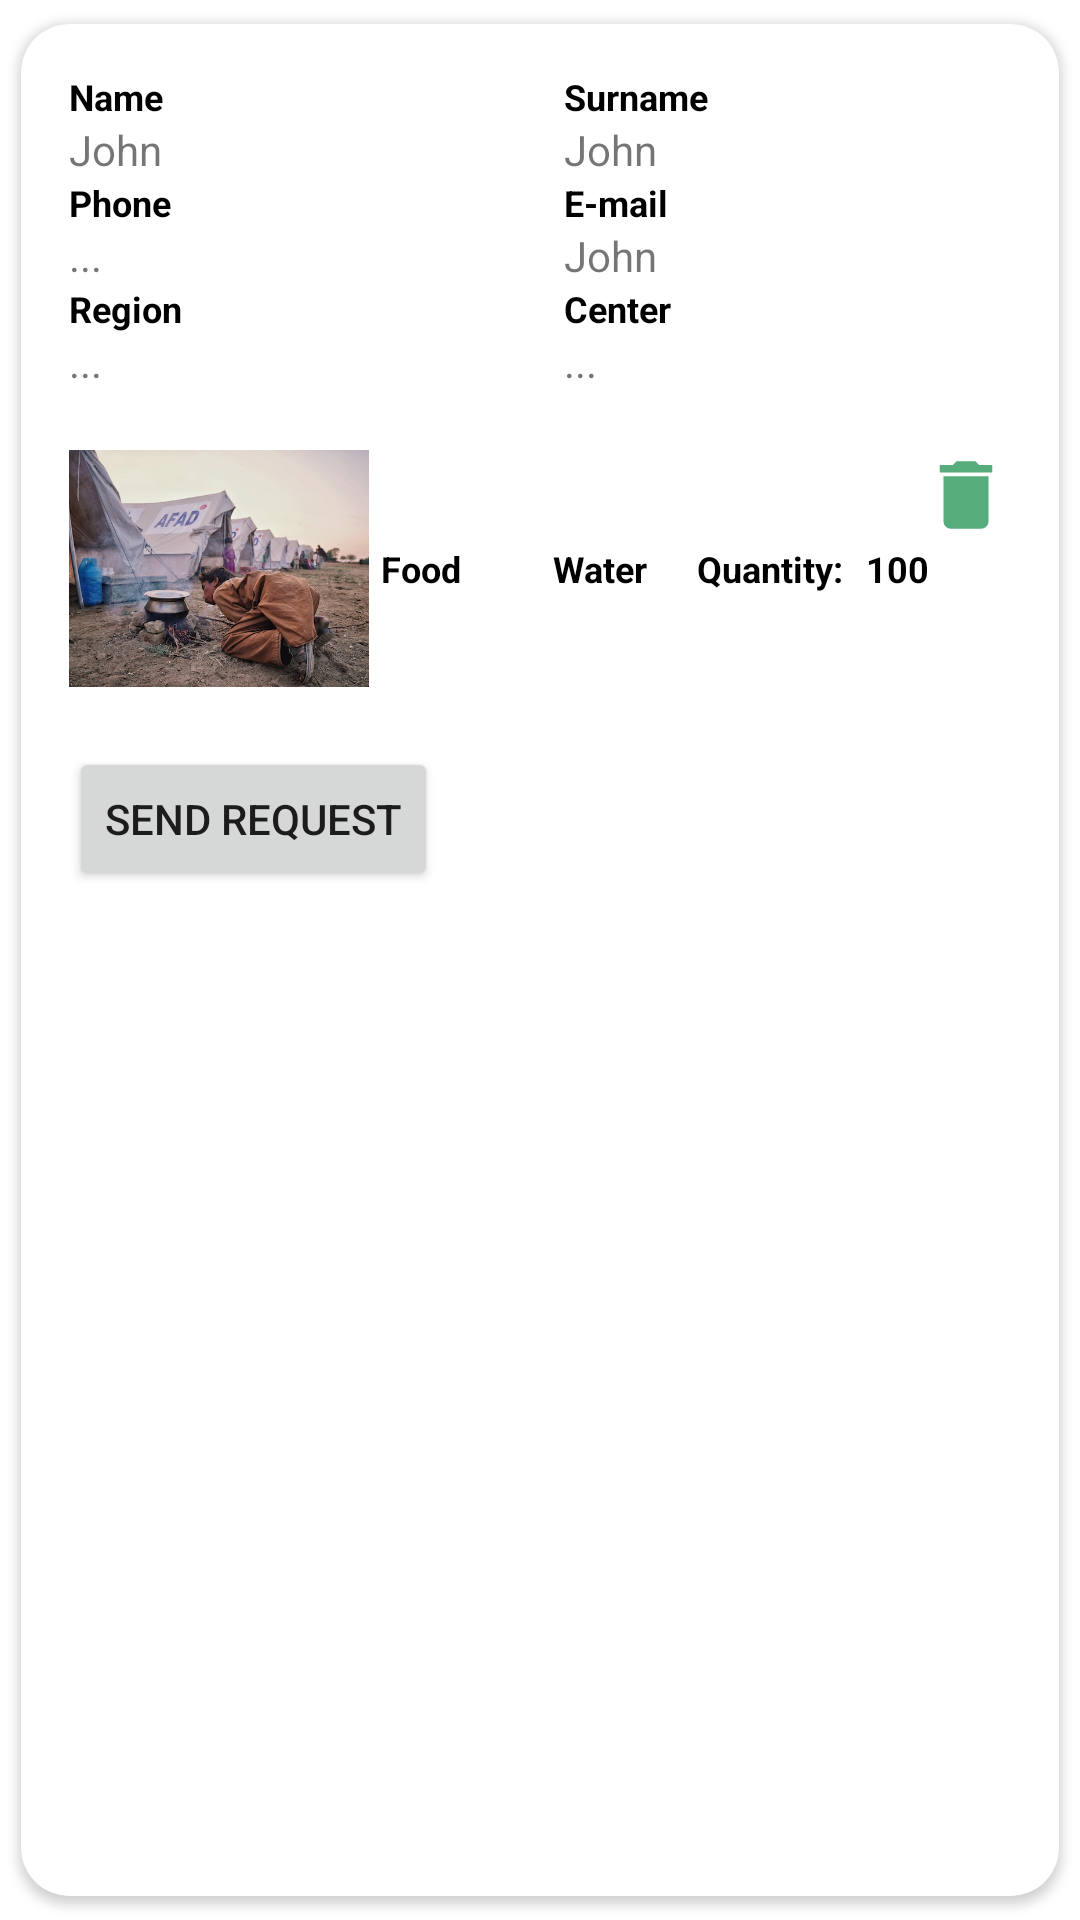

The Android layout XML behind this screen, and the referenced resources:
<!-- AndroidManifest.xml: application theme Theme.Bridge_authorized -->
<!-- res/layout/see_request_item.xml -->
<?xml version="1.0" encoding="utf-8"?>
<com.google.android.material.card.MaterialCardView xmlns:android="http://schemas.android.com/apk/res/android"
    xmlns:app="http://schemas.android.com/apk/res-auto"
    android:layout_width="match_parent"
    android:layout_height="wrap_content"
    app:cardCornerRadius="16dp"
    app:cardUseCompatPadding="true"
    android:layout_marginHorizontal="8dp"
    app:cardElevation="2dp">

    <LinearLayout
        android:layout_width="match_parent"
        android:layout_height="wrap_content"
        android:orientation="vertical"
        android:padding="16dp">

        
        <LinearLayout
            android:layout_width="match_parent"
            android:layout_height="wrap_content"
            android:orientation="horizontal">

            
            <LinearLayout
                android:layout_width="0dp"
                android:layout_height="wrap_content"
                android:layout_weight="1"
                android:orientation="vertical"
                android:layout_marginEnd="8dp">

                <TextView
                    android:id="@+id/txtNameLabel"
                    android:layout_width="wrap_content"
                    android:layout_height="wrap_content"
                    android:text="Name"
                    android:textColor="@color/black"
                    android:textSize="12sp"
                    android:textStyle="bold"/>

                <TextView
                    android:id="@+id/seerequestname"
                    android:layout_width="match_parent"
                    android:layout_height="wrap_content"
                    android:text="John"
                    android:background="@android:color/transparent"/>

                <TextView
                    android:id="@+id/txtPhoneLabel"
                    android:layout_width="wrap_content"
                    android:layout_height="wrap_content"
                    android:text="Phone"
                    android:textColor="@color/black"
                    android:textSize="12sp"
                    android:textStyle="bold"/>

                <TextView
                    android:id="@+id/seereqPhoneitem"
                    android:layout_width="match_parent"
                    android:layout_height="wrap_content"
                    android:text="..."
                    android:background="@android:color/transparent"/>
            </LinearLayout>

            
            <LinearLayout
                android:layout_width="0dp"
                android:layout_height="wrap_content"
                android:layout_weight="1"
                android:orientation="vertical"
                android:layout_marginStart="8dp">

                <TextView
                    android:id="@+id/txtsurnameLabel"
                    android:layout_width="wrap_content"
                    android:layout_height="wrap_content"
                    android:text="Surname"
                    android:textColor="@color/black"
                    android:textSize="12sp"
                    android:textStyle="bold"/>

                <TextView
                    android:id="@+id/seerequestsurname"
                    android:layout_width="match_parent"
                    android:layout_height="wrap_content"
                    android:text="John"
                    android:background="@android:color/transparent"/>


                
                <TextView
                    android:id="@+id/txtemailLabel"
                    android:layout_width="wrap_content"
                    android:layout_height="wrap_content"
                    android:text="E-mail"
                    android:textColor="@color/black"
                    android:textSize="12sp"
                    android:textStyle="bold"/>

                <TextView
                    android:id="@+id/seereqemailitem"
                    android:layout_width="match_parent"
                    android:layout_height="wrap_content"
                    android:text="John"
                    android:background="@android:color/transparent"/>
            </LinearLayout>
        </LinearLayout>

        
        <LinearLayout
            android:layout_width="match_parent"
            android:layout_height="wrap_content"
            android:orientation="horizontal">

            
            <LinearLayout
                android:layout_width="0dp"
                android:layout_height="wrap_content"
                android:layout_weight="1"
                android:orientation="vertical"
                android:layout_marginEnd="8dp">

                <TextView
                    android:id="@+id/txtregionLabel"
                    android:layout_width="wrap_content"
                    android:layout_height="wrap_content"
                    android:text="Region"
                    android:textColor="@color/black"
                    android:textSize="12sp"
                    android:textStyle="bold"/>

                <TextView
                    android:id="@+id/seeregion"
                    android:layout_width="match_parent"
                    android:layout_height="wrap_content"
                    android:text="..."
                    android:background="@android:color/transparent"/>
            </LinearLayout>

            
            <LinearLayout
                android:layout_width="0dp"
                android:layout_height="wrap_content"
                android:layout_weight="1"
                android:orientation="vertical"
                android:layout_marginStart="8dp">

                <TextView
                    android:id="@+id/txtCenterLabel"
                    android:layout_width="wrap_content"
                    android:layout_height="wrap_content"
                    android:text="Center"
                    android:textColor="@color/black"
                    android:textSize="12sp"
                    android:textStyle="bold"/>

                <TextView
                    android:id="@+id/seereqCenterValue"
                    android:layout_width="match_parent"
                    android:layout_height="wrap_content"
                    android:text="..."
                    android:background="@android:color/transparent"/>
            </LinearLayout>
        </LinearLayout>

        
        
        <androidx.constraintlayout.widget.ConstraintLayout
            android:layout_width="match_parent"
            android:layout_height="79dp"
            android:layout_marginTop="20dp">

            <TextView
                android:id="@+id/seereqcategory"
                android:layout_width="wrap_content"
                android:layout_height="wrap_content"
                android:layout_marginRight="80dp"
                android:gravity="center"
                android:text="Food"
                android:textColor="@color/black"
                android:textSize="12sp"
                android:textStyle="bold"
                app:layout_constraintBottom_toBottomOf="parent"
                app:layout_constraintEnd_toEndOf="parent"
                app:layout_constraintStart_toStartOf="parent"
                app:layout_constraintTop_toTopOf="parent" />

            <ImageView
                android:id="@+id/delete_icon"
                android:layout_width="30dp"
                android:layout_height="30dp"
                android:layout_gravity="start"
                android:layout_marginLeft="320dp"
                android:src="@drawable/ic_delete"
                app:layout_constraintEnd_toEndOf="parent"
                app:layout_constraintTop_toTopOf="parent"
                app:tint="@color/yesil" />

            <TextView
                android:id="@+id/seereqitem"
                android:layout_width="wrap_content"
                android:layout_height="wrap_content"
                android:layout_marginRight="90dp"
                android:gravity="center"
                android:text="Water"
                android:textColor="@color/black"
                android:textSize="12sp"
                android:textStyle="bold"
                app:layout_constraintBottom_toBottomOf="parent"
                app:layout_constraintEnd_toEndOf="parent"
                app:layout_constraintStart_toEndOf="@+id/seereqcategory"
                app:layout_constraintTop_toTopOf="parent" />

            <TextView
                android:id="@+id/txtAdetBos"
                android:layout_width="wrap_content"
                android:layout_height="wrap_content"
                android:layout_marginRight="40dp"
                android:gravity="center"
                android:text="Quantity:"
                android:textColor="@color/black"
                android:textSize="12sp"
                android:textStyle="bold"
                app:layout_constraintBottom_toBottomOf="parent"
                app:layout_constraintEnd_toEndOf="parent"
                app:layout_constraintStart_toEndOf="@+id/seereqitem"
                app:layout_constraintTop_toTopOf="parent" />

            <TextView
                android:id="@+id/seereqquantity"
                android:layout_width="wrap_content"
                android:layout_height="wrap_content"
                android:layout_marginRight="20dp"
                android:gravity="center"
                android:text="100"
                android:textColor="@color/black"
                android:textSize="12sp"
                android:textStyle="bold"
                app:layout_constraintBottom_toBottomOf="parent"
                app:layout_constraintEnd_toEndOf="parent"
                app:layout_constraintStart_toEndOf="@+id/txtAdetBos"
                app:layout_constraintTop_toTopOf="parent" />

            <ImageView
                android:id="@+id/imgSectioncard"
                android:layout_width="100dp"
                android:layout_height="80dp"
                android:adjustViewBounds="true"
                android:onClick="imgsection"
                android:scaleType="centerCrop"
                android:src="@drawable/annoucments1"
                app:layout_constraintBottom_toBottomOf="parent"
                app:layout_constraintStart_toStartOf="parent"
                app:layout_constraintTop_toTopOf="parent" />


            


        </androidx.constraintlayout.widget.ConstraintLayout>

        
        <Button
            android:id="@+id/btnSendRequest"
            android:layout_width="wrap_content"
            android:layout_height="wrap_content"
            android:text="Send Request"
            android:layout_marginTop="20dp"
            />

    </LinearLayout>
</com.google.android.material.card.MaterialCardView>
<!-- resources referenced by this layout -->
<resources>
  <color name="black">#FF000000</color>
  <color name="yesil">#56ac7a</color>
  <!-- drawable annoucments1: jpg bitmap (drawable, 70568 bytes) -->
  <!-- drawable ic_delete (drawable) -->
  <vector android:height="24dp" android:tint="#56AC7A"
      android:viewportHeight="24" android:viewportWidth="24"
      android:width="24dp" xmlns:android="http://schemas.android.com/apk/res/android">
      <path android:fillColor="@android:color/white" android:pathData="M6,19c0,1.1 0.9,2 2,2h8c1.1,0 2,-0.9 2,-2V7H6v12zM19,4h-3.5l-1,-1h-5l-1,1H5v2h14V4z"/>
  </vector>
  <style name="Theme.Bridge_authorized" parent="Base.Theme.Bridge_authorized" />
  <style name="Base.Theme.Bridge_authorized" parent="Theme.MaterialComponents.DayNight.NoActionBar">
          
          <item name="colorPrimary">@color/yesil</item>
      </style>
</resources>
